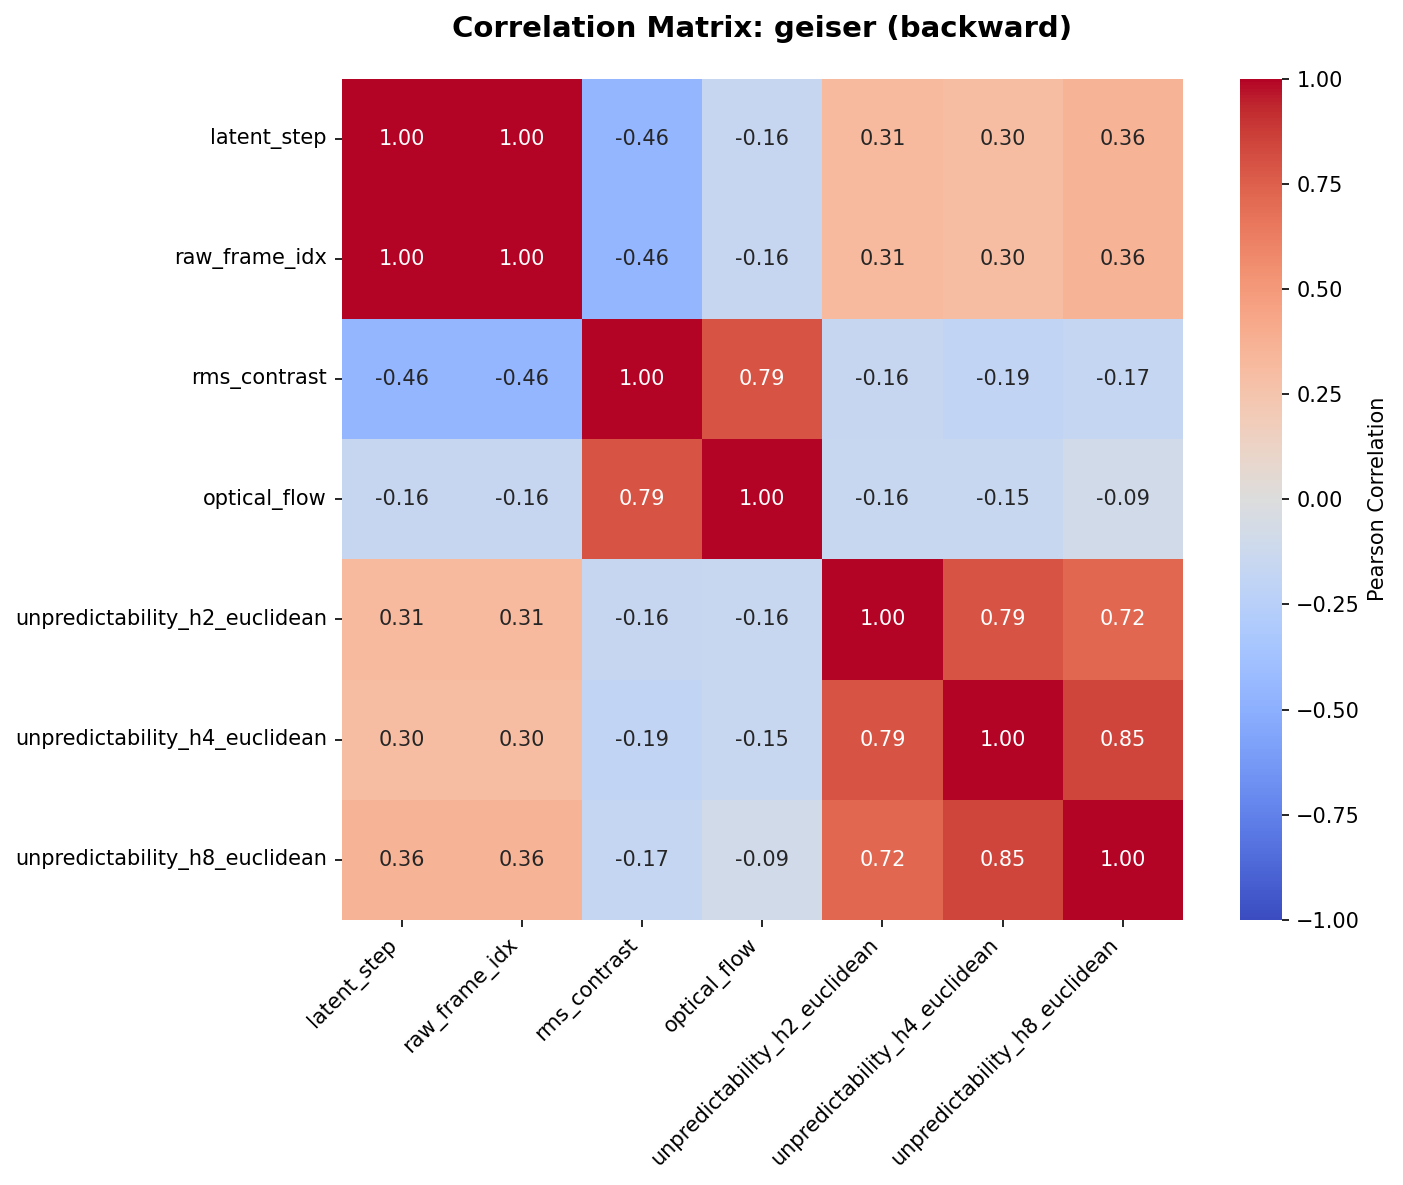

Source data for this figure (header and first rows):
, latent_step, raw_frame_idx, rms_contrast, optical_flow, unpredictability_h2_euclidean, unpredictability_h4_euclidean, unpredictability_h8_euclidean
latent_step, 1.0, 1.0, -0.457, -0.1584, 0.314, 0.2994, 0.3611
raw_frame_idx, 1.0, 1.0, -0.457, -0.1584, 0.314, 0.2994, 0.3611
rms_contrast, -0.457, -0.457, 1.0, 0.7895, -0.162, -0.1941, -0.1712
optical_flow, -0.1584, -0.1584, 0.7895, 1.0, -0.1553, -0.1491, -0.0863
unpredictability_h2_euclidean, 0.314, 0.314, -0.162, -0.1553, 1.0, 0.7911, 0.7194
unpredictability_h4_euclidean, 0.2994, 0.2994, -0.1941, -0.1491, 0.7911, 1.0, 0.8506
unpredictability_h8_euclidean, 0.3611, 0.3611, -0.1712, -0.0863, 0.7194, 0.8506, 1.0
